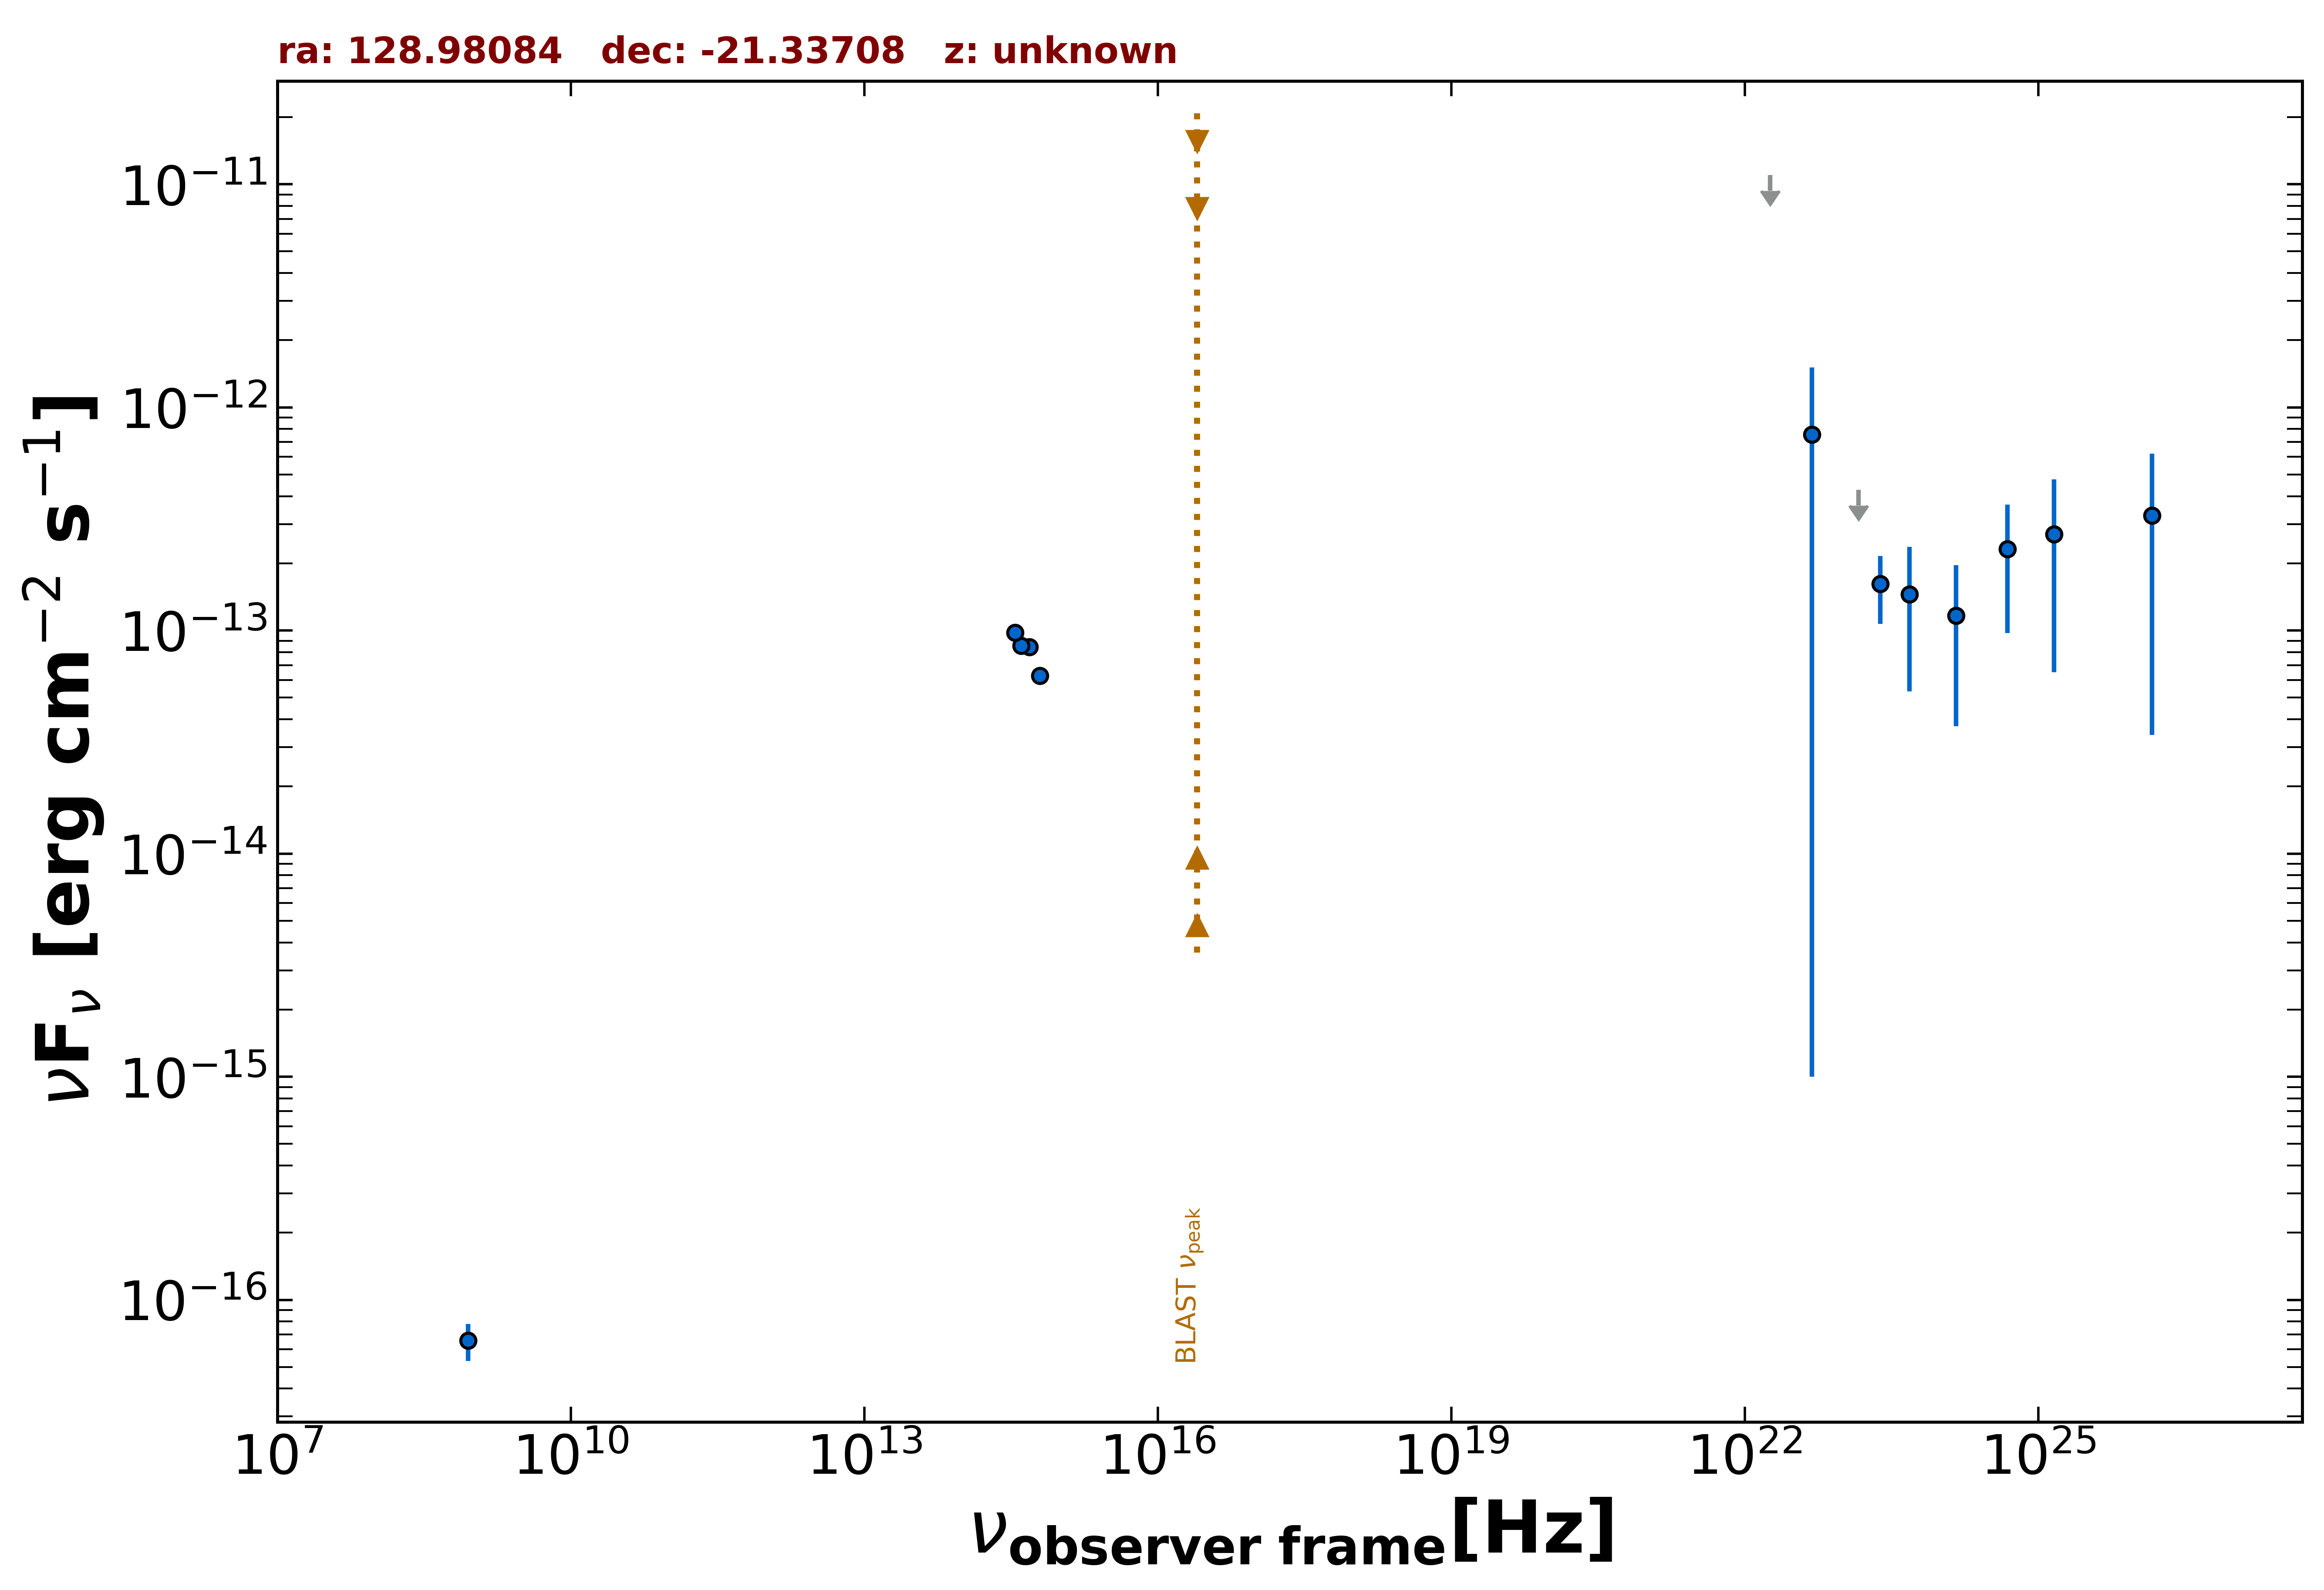

Source data for this figure (header and first rows):
freq., flux, err_flux, MJD_start, MJD_end, flag, catalog, reference
8.870e+08, 6.564e-17, 1.242e-17, 55000, 55000, , RACS, Hale et al. 2021  PASA  38  e058
6.233e+14, 6.266e-14, 1.430e-15, 55000, 55000, , PanSTARRS, Flewelling et al. 2020  ApJS  251  7
4.859e+14, 8.454e-14, 3.165e-15, 55000, 55000, , PanSTARRS, Flewelling et al. 2020  ApJS  251  7
3.987e+14, 8.547e-14, 1.980e-15, 55000, 55000, , PanSTARRS, Flewelling et al. 2020  ApJS  251  7
3.462e+14, 9.803e-14, 6.270e-15, 55000, 55000, , PanSTARRS, Flewelling et al. 2020  ApJS  251  7
2.418e+23, 1.616e-13, 5.460e-14, 55000, 55000, , 4FGL-DR3, The Fermi-LAT Collaboration 2022  arXiv:…
1.813e+22, 1.099e-11, 0.000e+00, 55000, 55000, UL, 4FGL-DR3, The Fermi-LAT Collaboration 2022  arXiv:…
4.835e+22, 7.556e-13, 7.546e-13, 55000, 55000, , 4FGL-DR3, The Fermi-LAT Collaboration 2022  arXiv:…
1.451e+23, 4.280e-13, 0.000e+00, 55000, 55000, UL, 4FGL-DR3, The Fermi-LAT Collaboration 2022  arXiv:…
4.835e+23, 1.450e-13, 9.175e-14, 55000, 55000, , 4FGL-DR3, The Fermi-LAT Collaboration 2022  arXiv:…
1.451e+24, 1.166e-13, 7.935e-14, 55000, 55000, , 4FGL-DR3, The Fermi-LAT Collaboration 2022  arXiv:…
4.835e+24, 2.323e-13, 1.348e-13, 55000, 55000, , 4FGL-DR3, The Fermi-LAT Collaboration 2022  arXiv:…
1.451e+25, 2.704e-13, 2.054e-13, 55000, 55000, , 4FGL-DR3, The Fermi-LAT Collaboration 2022  arXiv:…
1.451e+26, 3.277e-13, 2.937e-13, 55000, 55000, , 4FGL-DR3, The Fermi-LAT Collaboration 2022  arXiv:…
4.835e+24, 2.323e-13, 1.348e-13, 55000, 55000, , DEBL, EBL-corrected flux
1.451e+25, 5.208e-13, 3.956e-13, 55000, 55000, , DEBL, EBL-corrected flux
1.451e+26, 2.249e-11, 2.016e-11, 55000, 55000, , DEBL, EBL-corrected flux
